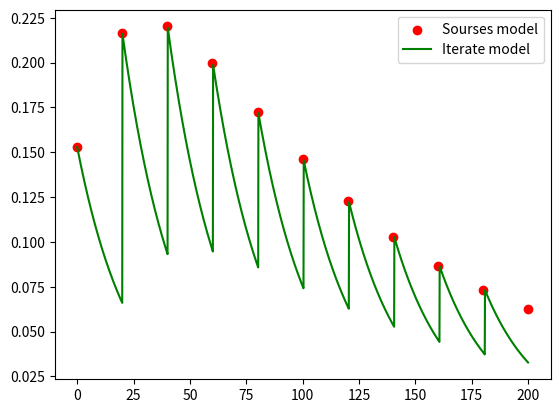

Generate this figure with matplotlib:
import numpy as np
import matplotlib.pyplot as plt
exp = np.exp

def synaptic_event(delta_t, g0, tau_d, tau_r, tau_f, u, u0, x0, y0):
    # TM Model that depends on tau_d
    tau1r = tau_d / ((tau_d - tau_r) if tau_d != tau_r else 1e-13)
    y_ = y0 * exp(-delta_t / tau_d)
    x_ = 1 + (x0 - 1 + tau1r * y0) * exp(-delta_t / tau_r) - tau1r * y_
    u_ = u0 * exp(-delta_t / tau_f)
    u0 = u_ + u * (1 - u_)
    y0 = y_ + u0 * x_
    x0 = x_ - u0 * x_
    # g0 /= u0
    g = g0 * y0

    # Original TM Model
    # x_ = 1 + (x0 - 1) * exp(-delta_t / tau_r)
    # u_ = u + (u0 - u) * exp(-delta_t / tau_f)
    # g = g0 * u_ * x_
    # x0 = x_ - u_ * x_
    # u0 = u_ + u * (1 - u_)
    return g, x0, y0, u0


def synaptic_integration(delta_t, g0, tau_d, tau_r, tau_f, u, u0, x0, y0, SRpre):
    # TM Model that depends on tau_d
    tau1r = tau_d / ((tau_d - tau_r) if tau_d != tau_r else 1e-13)
    y_ = y0 * exp(-delta_t / tau_d)

    x_ = 1 + (x0 - 1 + tau1r * y0) * exp(-delta_t / tau_r) - tau1r * y_

    u_ = u0 * exp(-delta_t / tau_f)
    u0 = u_ + u * (1 - u_) * SRpre
    y0 = y_ + u0 * x_ * SRpre
    x0 = x_ - u0 * x_ * SRpre
    g = g0 * y0

    return g, x0, y0, u0


tau_f = 12 # 1.5 # 23.89 # 50 # ms
tau_r = 1912.0 # 128.0 # 895.2 # 750  # ms   # Synaptic depression rate
tau_d = 23.8 # 20.0 # 3.806 # 2

u_S = 0.0
R_S = 1.0
U_0 = 0.153 #0.264 # 0.2851 # 0.15 # 0.45 #
r_S = 0
A_S = 0

g_hist = []

dt = 0.1
duration = 200
R = 15 # Гц

t = np.arange(0, duration + dt, dt)


# for idx in range(t.size):
#
#     #print(SR_pre)
#     # Usage of releasable neurotransmitter per single action potential:
#     # du_S_dt = -u_S / tau_f + SR_pre[idx] * U_0 * (1 - u_S)
#     # u_S += dt * du_S_dt
#     # r_S = u_S * x_S
#     # # Fraction of synaptic neurotransmitter resources available:
#     # dx_S_dt = (1 - x_S) / tau_d - r_S # 1 (event-driven)
#     # x_S += dt * dx_S_dt
#
#     #########################
#     du_S_dt = -u_S / tau_f + SR_pre[idx] * U_0 * (1 - u_S)
#     u_S += dt * du_S_dt
#
#     rs = u_S * R_S * SR_pre[idx]
#     dR_S_dt = (1 - R_S - A_S) / tau_r - rs
#
#     dA_S_dt = -A_S / tau_d + rs
#
#     R_S += dt * dR_S_dt
#     A_S += dt * dA_S_dt
#     # print(du_S_dt)
#     g_hist.append(A_S)

g0 = 1  #, tau_d, tau_r, tau_f, u = input_vec
u = U_0
x0, y0, u0 = 1.0, 0.0, 0.0
delta_t = np.arange(0, 20 + dt, dt)
g_hist = np.empty(0, dtype=np.float64)

g, x0, y0, u0 = synaptic_event(0.0, g0, tau_d, tau_r, tau_f, u, u0, x0, y0)
start_x = x0
start_y = y0
start_u = u0
g_hist = np.append(g_hist, g)

#print(g0, tau_d, tau_r, tau_f, u, u0, x0, y0)
print(delta_t[-1])
for idx in range(10):
    g, x0, y0, u0 = synaptic_event(delta_t[-1], g0, tau_d, tau_r, tau_f, u, u0, x0, y0)
    g_hist = np.append(g_hist, g)

g_hist2 = []
t_sourse = np.linspace(0, (idx+1)*delta_t[-1], g_hist.size)

SR_pre = np.zeros_like(t) #(np.random.rand(t.size) < (R * 0.001 * dt) ).astype(float)
SR_pre[::delta_t.size] = 1
x0, y0, u0 = 1.0, 0.0, 0.0 # start_x, start_y, start_u
#g_hist2.append(y0)
g0 = 1


#print(g0, tau_d, tau_r, tau_f, u, u0, x0, y0)
for idx in range(t.size):
    g, x0, y0, u0 = synaptic_integration(dt, g0, tau_d, tau_r, tau_f, u, u0, x0, y0, SR_pre[idx])
    g_hist2.append(g)

plt.scatter(t_sourse, g_hist, color="red", label="Sourses model")
plt.plot(t, g_hist2, color="green", label="Iterate model")
plt.legend()
plt.show()

# fig, axes = plt.subplots(nrows=2, sharex=True)
# axes[0].plot(t, g_hist)
# axes[1].plot(t, SR_pre)
#
# axes[0].set_xlim(0, duration)
# axes[0].set_ylim(0, None)
# plt.show()



